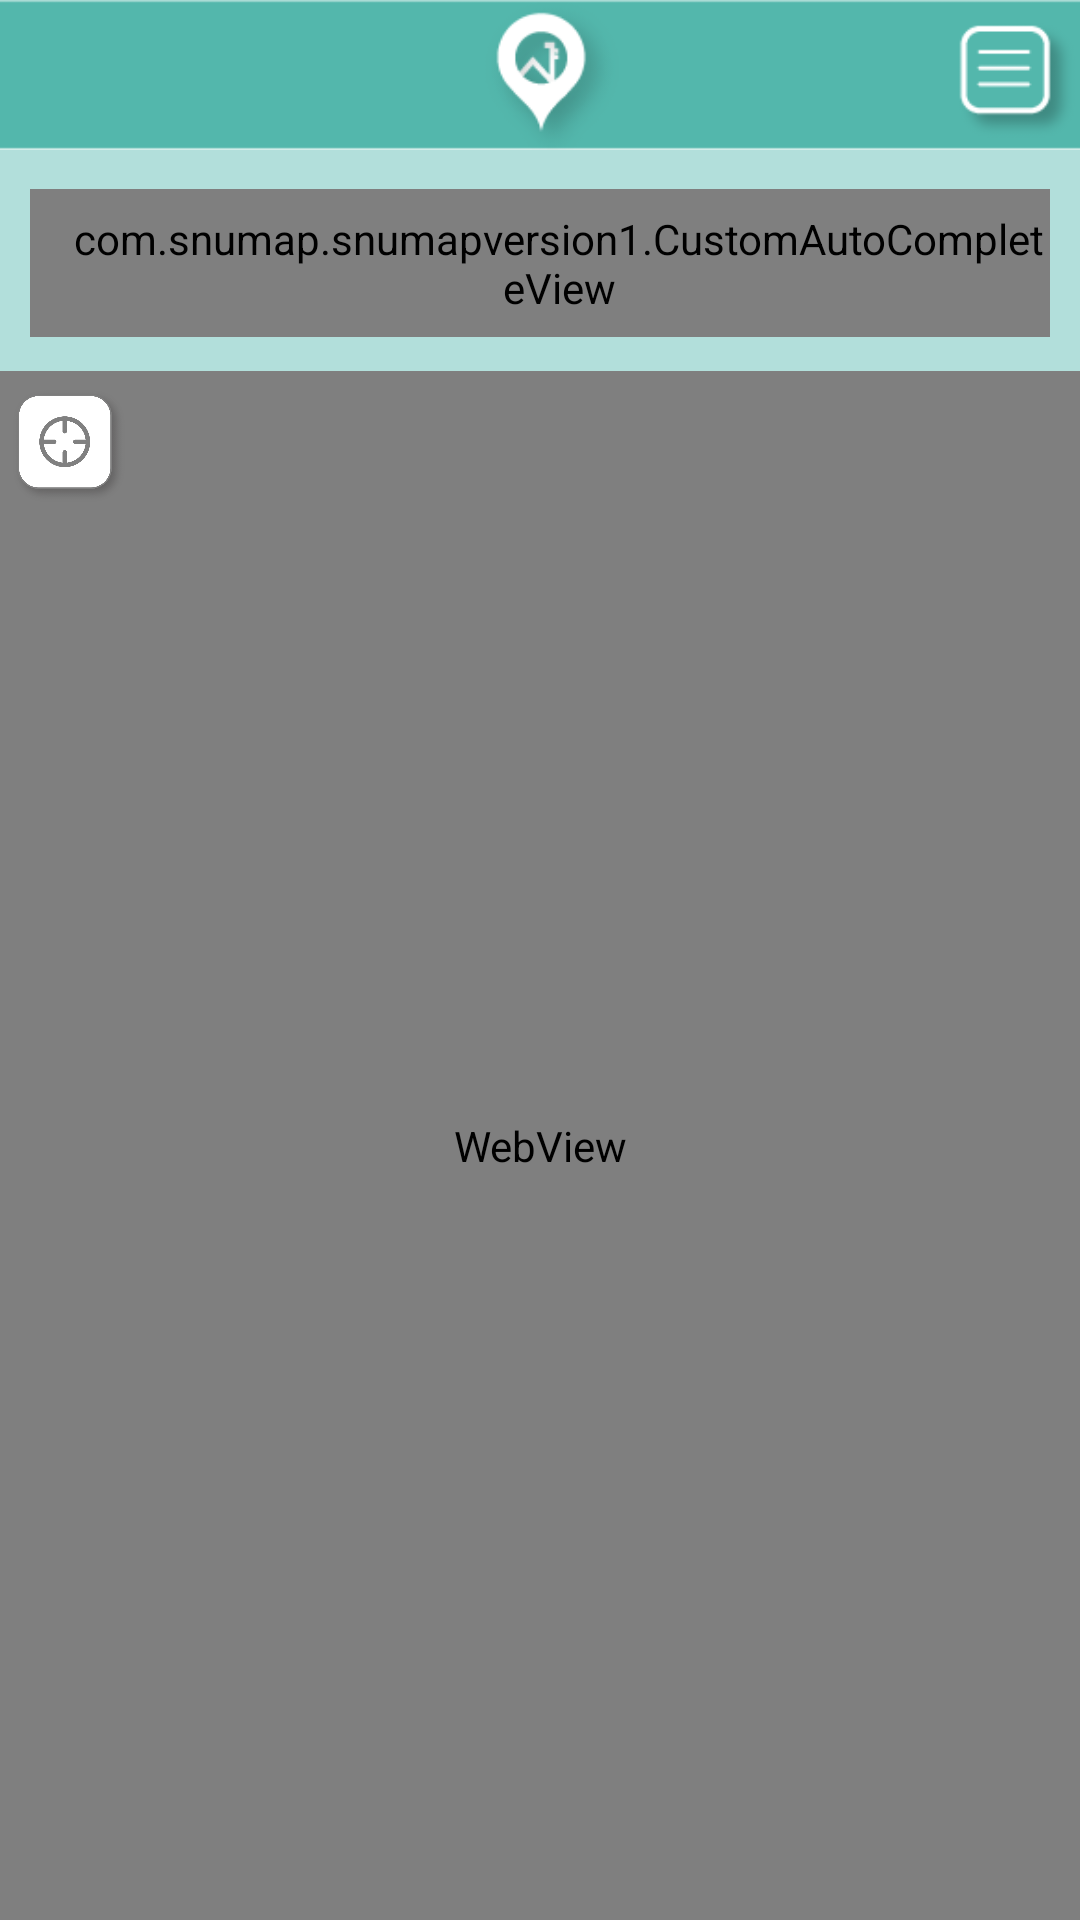

The Android layout XML behind this screen, and the referenced resources:
<!-- AndroidManifest.xml: application theme Theme.AppCompat.Light.NoActionBar.FullScreen -->
<!-- res/layout/activity_main.xml -->
<?xml version="1.0" encoding="utf-8"?>
<LinearLayout
    xmlns:android="http://schemas.android.com/apk/res/android"
    xmlns:tools="http://schemas.android.com/tools"
    android:layout_width="match_parent"
    android:layout_height="match_parent"
    tools:context=".MainActivity"
    android:orientation="vertical">

    
    <LinearLayout
        android:layout_width="match_parent"
        android:layout_height="50dp">
        <RelativeLayout
            android:layout_width="fill_parent"
            android:layout_height="match_parent"
            >
            <ImageView
                android:layout_width="match_parent"
                android:layout_height="match_parent"
                android:src="@drawable/topbar"
                android:scaleType="centerCrop"/>

            <Button
                android:id="@+id/btn_menu"
                android:layout_height="50dp"
                android:layout_width="50dp"
                android:background="@drawable/button_image_menu"
                android:layout_alignParentRight="true"/>

        </RelativeLayout>
    </LinearLayout>

    
    <LinearLayout
        android:layout_width="match_parent"
        android:layout_height="0dp"
        android:layout_weight="8">

        <android.support.v4.widget.DrawerLayout
            xmlns:android="http://schemas.android.com/apk/res/android"
            xmlns:tools="http://schemas.android.com/tools"
            android:id="@+id/drawer_layout"
            android:layout_width="match_parent"
            android:layout_height="match_parent" >

            <LinearLayout
                android:layout_width="match_parent"
                android:layout_height="match_parent"
                android:orientation="vertical">

                <LinearLayout
                    android:layout_width="match_parent"
                    android:layout_height="0dp"
                    android:layout_weight="1"
                    android:background="#b2dfdb"
                    >

                    <LinearLayout
                        android:layout_width="match_parent"
                        android:layout_height="wrap_content"
                        android:orientation="horizontal"
                        >

                        <com.snumap.snumapversion1.CustomAutoCompleteView
                            android:id="@+id/myAutoComplete"
                            android:layout_height="match_parent"
                            android:layout_width="0dp"
                            android:layout_weight="9"
                            android:maxLines="1"
                            android:completionThreshold="1"
                            android:hint="강의동(명) 검색"
                            android:textColorHint="#808080"
                            android:textSize="20sp"
                            android:completionHint="목록에서 원하는 곳을 탭하세요"
                            android:background="@drawable/bg_my_info_input_field"
                            android:layout_marginTop="13dp"
                            android:layout_marginLeft="10dp"
                            android:layout_marginRight="10dp"
                            android:paddingTop="7dp"
                            android:paddingBottom="7dp"
                            android:paddingLeft="13dp"
                            android:visibility="visible"
                            />
                    </LinearLayout>
                </LinearLayout>

                <LinearLayout
                    android:layout_width="match_parent"
                    android:layout_height="0dp"
                    android:layout_weight="7"
                    >
                    <FrameLayout
                        android:layout_width="match_parent"
                        android:layout_height="match_parent"
                        android:orientation="vertical">

                        <RelativeLayout
                            android:layout_width="match_parent"
                            android:layout_height="match_parent">
                            <WebView
                                android:id="@+id/map_view"
                                android:layout_width="fill_parent"
                                android:layout_height="fill_parent"
                                />

                            <ImageView
                                android:id="@+id/currentPostion"
                                android:layout_width="40dp"
                                android:layout_height="40dp"
                                android:layout_marginTop="5dp"
                                android:layout_marginLeft="3dp"
                                android:src="@drawable/currentposbutton"
                                android:clickable="true" />
                        </RelativeLayout>

                        <RelativeLayout
                            android:layout_width="fill_parent"
                            android:layout_height="fill_parent"
                            >
                            
                            <RelativeLayout
                                android:layout_width="fill_parent"
                                android:layout_alignParentBottom="true"
                                android:layout_height="60dp"
                                android:alpha="0.9"
                                android:orientation="horizontal" >

                                <LinearLayout
                                    android:id="@+id/list_menu"
                                    android:layout_width="match_parent"
                                    android:layout_height="match_parent"
                                    android:orientation="horizontal"
                                    android:visibility="gone"
                                    >

                                    <LinearLayout
                                        android:id="@+id/start_position"
                                        android:layout_width="0dp"
                                        android:layout_height="wrap_content"
                                        android:layout_weight="1"
                                        android:background="@drawable/menu_start">
                                        <RelativeLayout
                                            android:layout_width="match_parent"
                                            android:layout_height="match_parent"
                                            >

                                        </RelativeLayout>
                                    </LinearLayout>

                                    <LinearLayout
                                        android:id="@+id/finish_position"
                                        android:layout_width="0dp"
                                        android:layout_height="wrap_content"
                                        android:layout_weight="1"
                                        android:background="@drawable/menu_finish">
                                        <RelativeLayout
                                            android:layout_width="match_parent"
                                            android:layout_height="match_parent">

                                        </RelativeLayout>
                                    </LinearLayout>

                                    <LinearLayout
                                        android:id="@+id/favorite"
                                        android:layout_width="0dp"
                                        android:layout_height="wrap_content"
                                        android:layout_weight="1"
                                        android:background="@drawable/menu_favorite">
                                        <RelativeLayout
                                            android:layout_width="match_parent"
                                            android:layout_height="match_parent">

                                        </RelativeLayout>
                                    </LinearLayout>

                                    <LinearLayout
                                        android:id="@+id/link"
                                        android:layout_width="0dp"
                                        android:layout_height="wrap_content"
                                        android:layout_weight="1"
                                        android:background="@drawable/menu_share">
                                        <RelativeLayout
                                            android:layout_width="match_parent"
                                            android:layout_height="match_parent">

                                        </RelativeLayout>
                                    </LinearLayout>

                                </LinearLayout>
                            </RelativeLayout>
                        </RelativeLayout>

                    </FrameLayout>
                </LinearLayout>


            </LinearLayout>


            
            <LinearLayout
                android:id="@+id/drawer"
                android:layout_width="205dp"
                android:layout_height="match_parent"
                android:layout_gravity="right"
                android:orientation="vertical"
                android:visibility="invisible"
                >

                <FrameLayout
                    android:layout_width="match_parent"
                    android:layout_height="wrap_content"
                    android:background="@android:color/background_light">
                    <LinearLayout
                        android:layout_width="match_parent"
                        android:layout_height="wrap_content"
                        android:layout_gravity="right"
                        >
                        <ListView
                            android:id="@+id/drawerlist"
                            android:layout_width="match_parent"
                            android:layout_height="wrap_content"
                            android:background="#60000000"
                            />
                    </LinearLayout>
                </FrameLayout>

                <FrameLayout
                    android:id="@+id/frameForClose"
                    android:layout_width="match_parent"
                    android:layout_height="0dp"
                    android:layout_weight="1"
                    android:background="@android:color/transparent">

                </FrameLayout>
            </LinearLayout>
        </android.support.v4.widget.DrawerLayout>
    </LinearLayout>

</LinearLayout>
<!-- resources referenced by this layout -->
<resources>
  <!-- drawable bg_my_info_input_field (drawable) -->
  <?xml version="1.0" encoding="utf-8"?>
  <selector xmlns:android="http://schemas.android.com/apk/res/android">
      <item android:drawable="@drawable/bg_my_info_input_field_focused" android:state_focused="true"/>
      <item android:drawable="@drawable/bg_my_info_input_field_normal"/>
  </selector>
  <!-- drawable button_image_menu (drawable) -->
  <?xml version="1.0" encoding="utf-8"?>
  <selector xmlns:android="http://schemas.android.com/apk/res/android">
      <item android:state_activated="true">
          <bitmap android:src="@drawable/menu"/>
      </item>
      <item>
          <bitmap android:src="@drawable/menu"/>
      </item>
  </selector>
  <!-- drawable currentposbutton (drawable) -->
  <?xml version="1.0" encoding="utf-8"?>
  <selector xmlns:android="http://schemas.android.com/apk/res/android">
      <item android:state_activated="true">
          <bitmap android:src="@drawable/currentselect"/>
      </item>
      <item>
          <bitmap android:src="@drawable/currentunselect"/>
      </item>
  </selector>
  <!-- drawable menu_favorite: png bitmap (drawable, 7119 bytes) -->
  <!-- drawable menu_finish: png bitmap (drawable, 6633 bytes) -->
  <!-- drawable menu_share: png bitmap (drawable, 6271 bytes) -->
  <!-- drawable menu_start: png bitmap (drawable, 5414 bytes) -->
  <!-- drawable topbar: png bitmap (drawable, 4687 bytes) -->
  <style name="Theme.AppCompat.Light.NoActionBar.FullScreen" parent="@style/Theme.AppCompat.Light">
          <item name="android:windowNoTitle">true</item>
          <item name="windowNoTitle">true</item>
          <item name="windowActionBar">false</item>
          <item name="android:windowFullscreen">true</item>
          <item name="android:windowContentOverlay">@null</item>
      </style>
  <!-- drawable bg_my_info_input_field_focused (drawable) -->
  <?xml version="1.0" encoding="utf-8"?>
  <shape xmlns:android="http://schemas.android.com/apk/res/android" >
      <solid android:color="#fff" />
      <corners android:radius="50dip" />
      <stroke
          android:width="0dip"
          android:color="#6D94E5" />
  </shape>
  <!-- drawable bg_my_info_input_field_normal (drawable) -->
  <?xml version="1.0" encoding="utf-8"?>
  <shape xmlns:android="http://schemas.android.com/apk/res/android" >
      <solid android:color="#fff" />
      <corners android:radius="50dip" />
  </shape>
  <!-- drawable menu: png bitmap (drawable, 1659 bytes) -->
  <!-- drawable currentselect: png bitmap (drawable, 46104 bytes) -->
  <!-- drawable currentunselect: png bitmap (drawable, 47562 bytes) -->
</resources>
